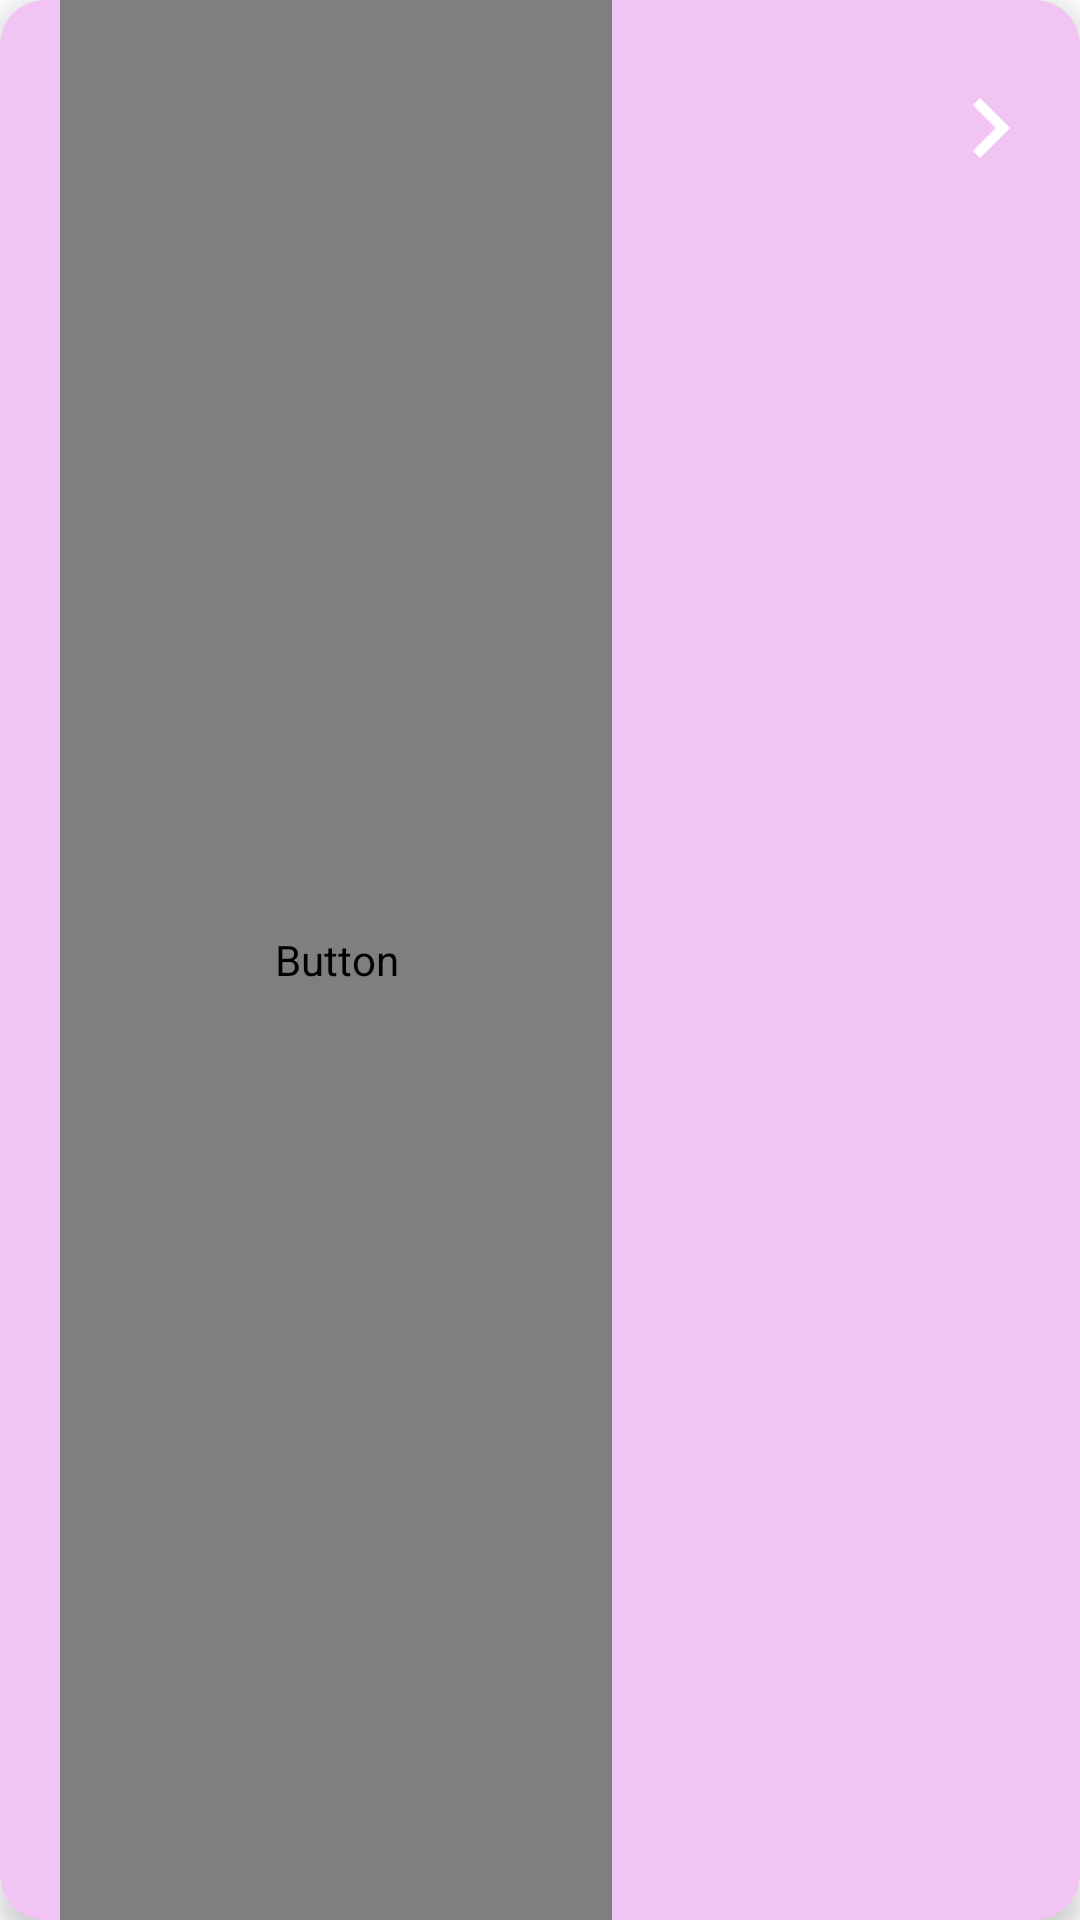

Write the Android layout XML for this screen, with the resource values it uses.
<!-- AndroidManifest.xml: application theme Theme.WorkoutManger -->
<!-- res/layout/main_list.xml -->
<?xml version="1.0" encoding="utf-8"?>
<LinearLayout xmlns:android="http://schemas.android.com/apk/res/android"
    xmlns:app="http://schemas.android.com/apk/res-auto"
    xmlns:tools="http://schemas.android.com/tools"
    android:layout_width="match_parent"
    android:layout_height="80dp"
    android:layout_marginLeft="10dp"
    android:layout_marginRight="10dp"
    android:layout_marginVertical="10dp">

    <androidx.cardview.widget.CardView
        android:layout_width="match_parent"
        android:layout_height="match_parent"
        android:backgroundTint="#f1c4f3"
        android:paddingBottom="10dp"
        app:cardCornerRadius="15dp"
        app:cardElevation="6dp">

            <Button
                android:id="@+id/btBody"
                android:layout_width="184dp"
                android:layout_height="match_parent"
                android:layout_marginLeft="20dp"
                android:background="#0000ffff"
                android:textAlignment="viewStart"
                android:textAppearance="@style/TextAppearance.AppCompat.Large"
                android:textSize="22dp"
                android:fontFamily="@font/montserrat_medium"
                android:textColor="@android:color/white"
                tools:text="Item" />

            <ImageView
                android:layout_width="40dp"
                android:layout_height="45dp"
                android:layout_marginTop="20dp"
                android:layout_marginLeft="310dp"
                android:contentDescription="@string/app_name"
                android:src="@drawable/arrow" />

    </androidx.cardview.widget.CardView>
</LinearLayout>
<!-- resources referenced by this layout -->
<resources>
  <!-- drawable arrow (drawable) -->
  <vector android:height="24dp" android:tint="#ffffff"
      android:viewportHeight="24" android:viewportWidth="24"
      android:width="24dp" xmlns:android="http://schemas.android.com/apk/res/android">
      <path android:fillColor="@android:color/black" android:pathData="M8.59,16.59L13.17,12 8.59,7.41 10,6l6,6 -6,6 -1.41,-1.41z"/>
  </vector>
  <string name="app_name">Workout Manger</string>
  <style name="Theme.WorkoutManger" parent="Theme.MaterialComponents.DayNight.DarkActionBar">
          
          <item name="colorPrimary">@color/purple_500</item>
          <item name="colorPrimaryVariant">@color/purple_700</item>
          <item name="colorOnPrimary">@color/white</item>
          
          <item name="colorSecondary">@color/teal_200</item>
          <item name="colorSecondaryVariant">@color/teal_700</item>
          <item name="colorOnSecondary">@color/black</item>
          
          <item name="android:statusBarColor" tools:targetApi="l">?attr/colorPrimaryVariant</item>
          
      </style>
  <color name="purple_500">#FF6200EE</color>
  <color name="purple_700">#FF3700B3</color>
  <color name="white">#FFFFFFFF</color>
  <color name="teal_200">#FF03DAC5</color>
  <color name="teal_700">#FF018786</color>
  <color name="black">#FF000000</color>
</resources>
